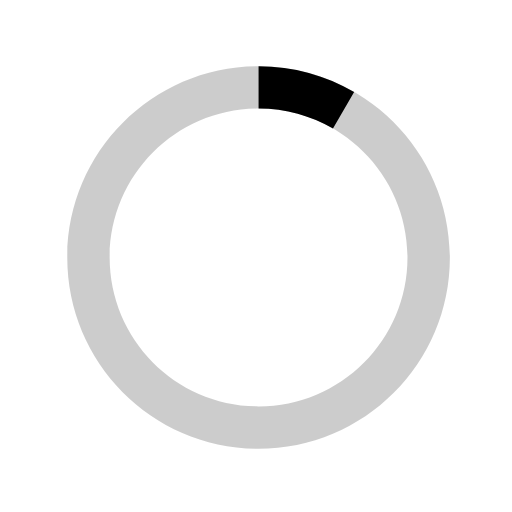
t = 0.00 s
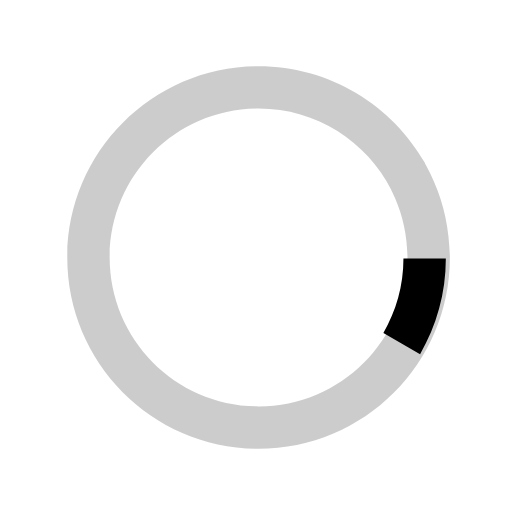
t = 0.13 s
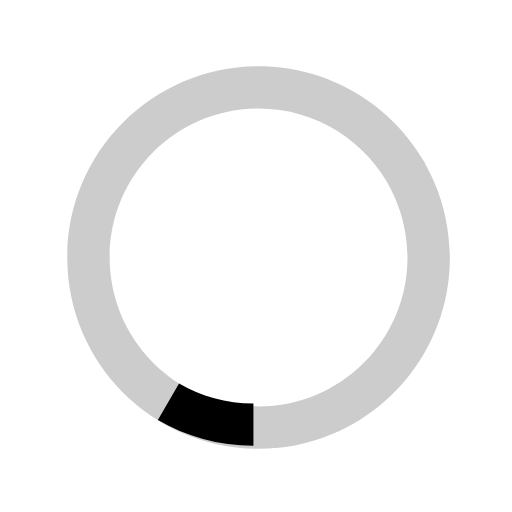
t = 0.25 s
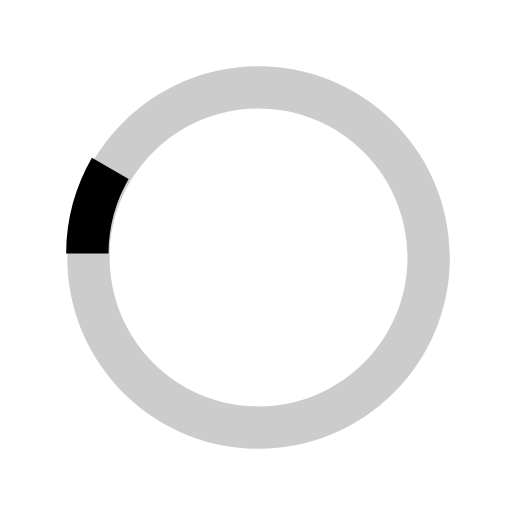
t = 0.38 s

The animated SVG that drew these frames (rendered in a browser with its animation timeline set to each time). Animation: 1 SMIL element (animateTransform=1); one cycle of 0.50 s, repeats indefinitely.

<svg xmlns="http://www.w3.org/2000/svg" width="40" height="40" viewBox="0 0 40 40"><path opacity=".2" d="M20.201 5.169c-8.254 0-14.946 6.692-14.946 14.946 0 8.255 6.692 14.946 14.946 14.946s14.946-6.691 14.946-14.946c-.001-8.254-6.692-14.946-14.946-14.946zm0 26.58c-6.425 0-11.634-5.208-11.634-11.634 0-6.425 5.209-11.634 11.634-11.634 6.425 0 11.633 5.209 11.633 11.634 0 6.426-5.208 11.634-11.633 11.634z"/><path d="M26.013 10.047l1.654-2.866c-2.198-1.272-4.743-2.012-7.466-2.012v3.312c2.119 0 4.1.576 5.812 1.566z"><animateTransform attributeType="xml" attributeName="transform" type="rotate" from="0 20 20" to="360 20 20" dur="0.5s" repeatCount="indefinite"/></path></svg>